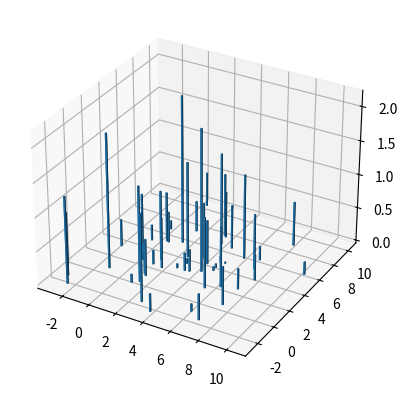

Generate this figure with matplotlib:
import numpy as np
import mpl_toolkits.mplot3d.axes3d as p3
from matplotlib import pyplot as plt

class Obstacle():
    def __init__(self, position_x, position_y, length, width, height):
        self.x = position_x
        self.y = position_y
        self.length = length
        self.width = width
        self.height = height

if __name__ == "__main__":
    obs = []
    for i in range(50):
        obs.append(Obstacle(3 + 3 * np.random.randn(), 3 + 3 * np.random.randn(), 0.1, 0.1, abs(np.random.randn())))
    fig = plt.figure()
    ax = fig.add_subplot(projection='3d')
    X = np.array([ ob.x for ob in obs])
    Y = np.array([ ob.y for ob in obs])
    height = np.array([ ob.height for ob in obs])
    bottom=np.zeros_like(X)#设置柱状图的底端位值
    height = height
    length=np.array([ ob.length for ob in obs])
    width=np.array([ ob.width for ob in obs])#每一个柱子的长和宽
    #绘图设置
    ax.bar3d(X, Y, bottom, length, width, height, shade=True)#
    plt.show()